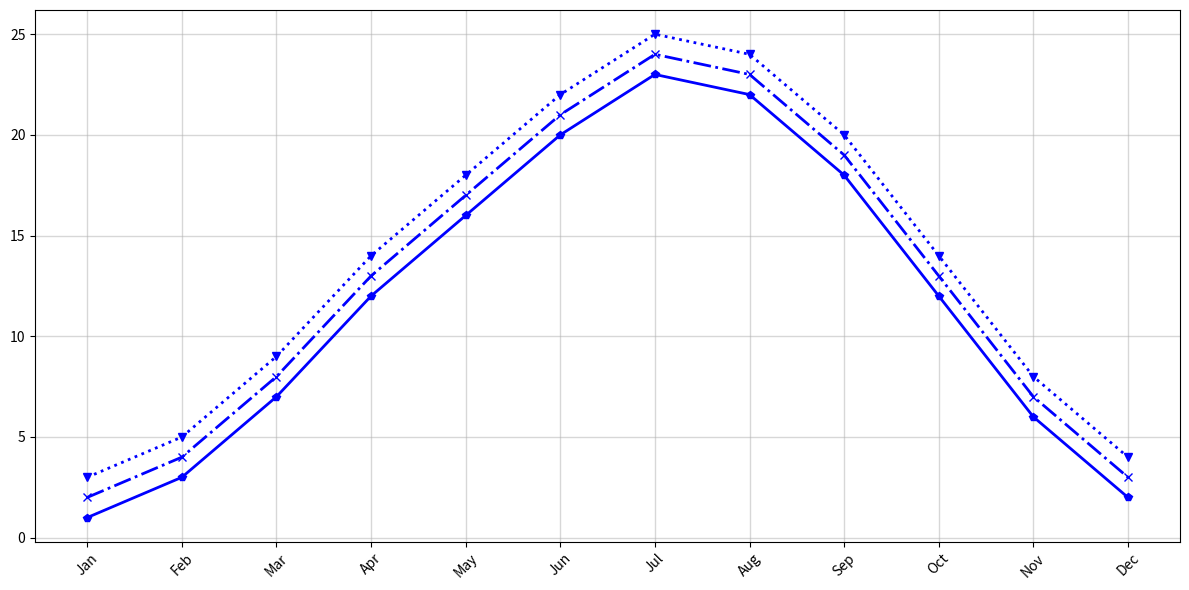

This chart was generated by the following Python code:
import matplotlib.pyplot as plt
import numpy as np

months = np.array(['Jan', 'Feb', 'Mar', 'Apr', 'May', 'Jun', 'Jul', 'Aug', 'Sep', 'Oct', 'Nov', 'Dec'])
temps_2021 = np.array([3, 5, 9, 14, 18, 22, 25, 24, 20, 14, 8, 4])
temps_2022 = np.array([2, 4, 8, 13, 17, 21, 24, 23, 19, 13, 7, 3])
temps_2023 = np.array([1, 3, 7, 12, 16, 20, 23, 22, 18, 12, 6, 2])

fig, ax = plt.subplots(figsize=(12, 6))

# Plot each year's data with the same color
ax.plot(months, temps_2021, marker='v', linestyle=':', color='b', linewidth=2)
ax.plot(months, temps_2022, marker='x', linestyle='-.', color='b', linewidth=2)
ax.plot(months, temps_2023, marker='p', linestyle='-', color='b', linewidth=2)

plt.xticks(rotation=45)
ax.grid(alpha=0.5, linestyle='-', linewidth=1)

plt.tight_layout()
plt.show()
